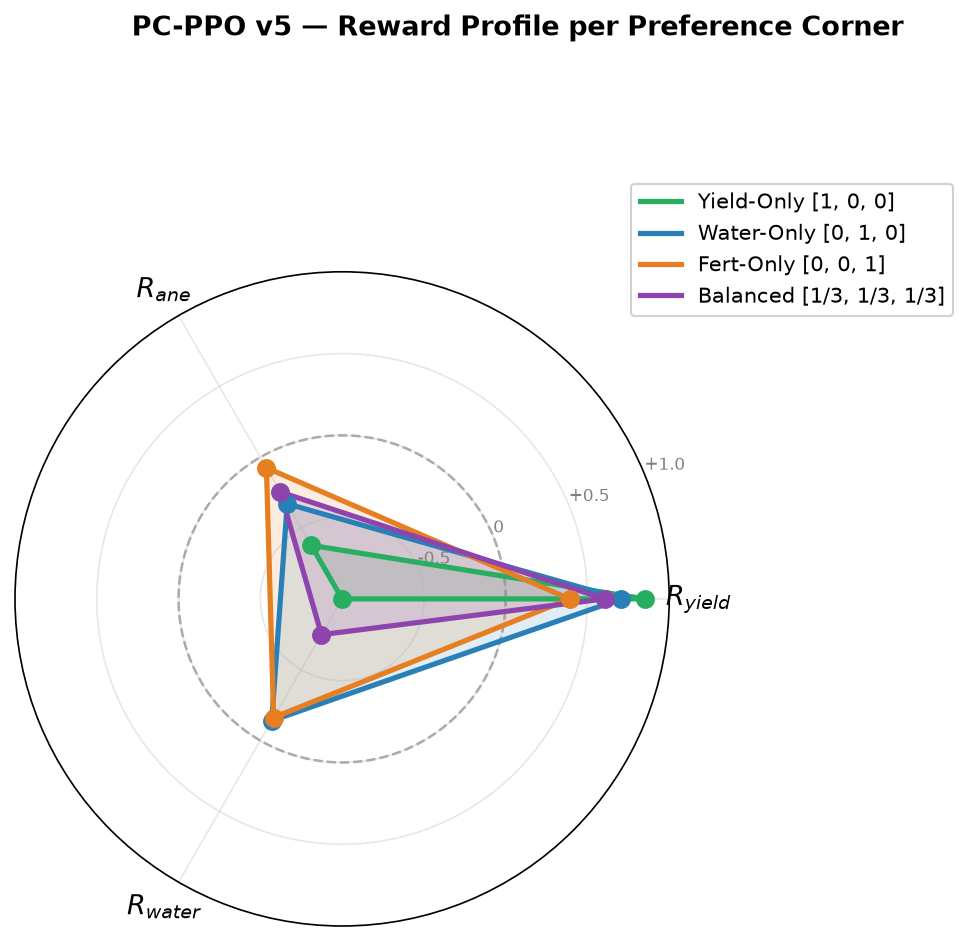

Source data for this figure (header and first rows):
corner, label, R_yield, R_ane, R_water_eff
yield, Yield-Only [1, 0, 0], 0.8520, -0.6217, -1
water, Water-Only [0, 1, 0], 0.7071, -0.3285, -0.1400
fert, Fert-Only [0, 0, 1], 0.3906, -0.0744, -0.1625
uniform, Balanced [1/3, 1/3, 1/3], 0.6052, -0.2457, -0.7475
